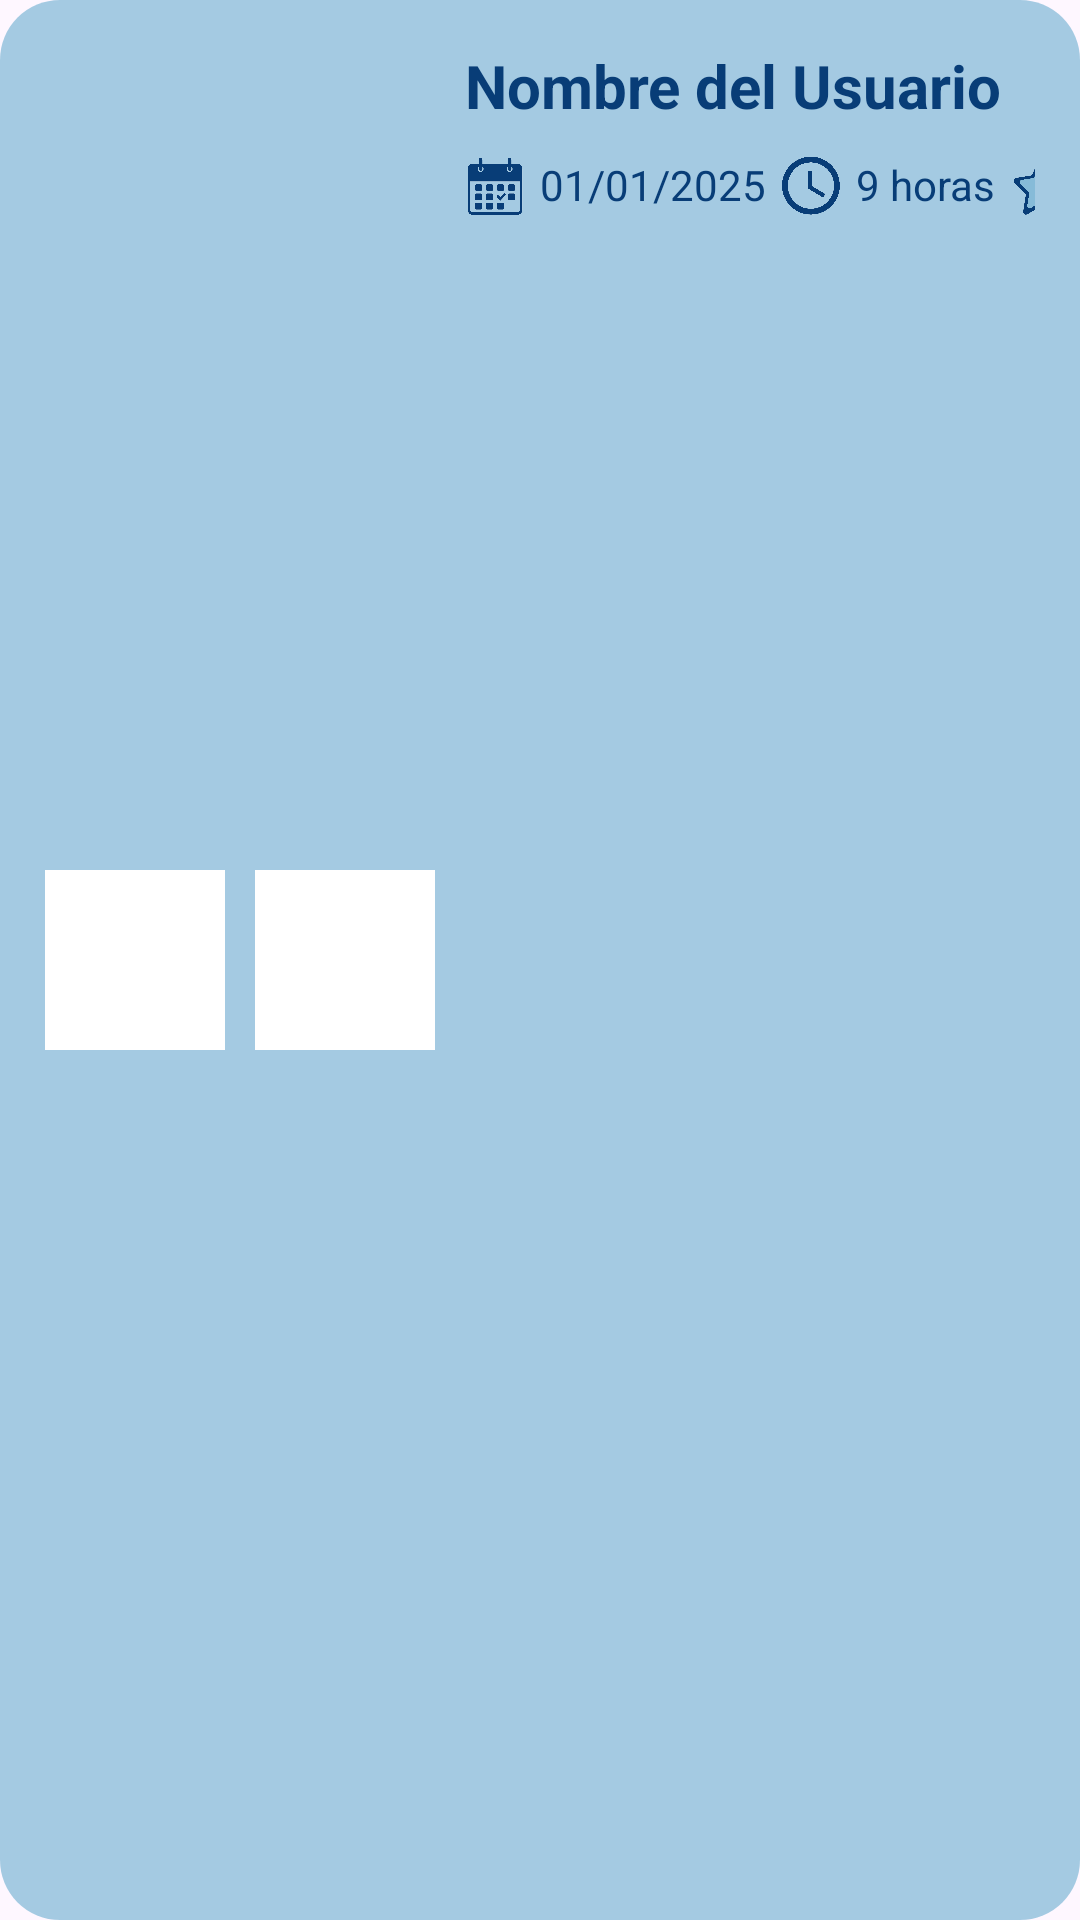

Write the Android layout XML for this screen, with the resource values it uses.
<!-- AndroidManifest.xml: application theme Theme.NaivyBeats -->
<!-- res/layout/element_event_calendar.xml -->
<?xml version="1.0" encoding="utf-8"?>
<LinearLayout
    xmlns:android="http://schemas.android.com/apk/res/android"
    android:layout_width="match_parent"
    android:layout_height="wrap_content"
    android:layout_marginHorizontal="5dp"
    android:layout_gravity="center_horizontal"
    android:padding="15dp"
    android:orientation="horizontal"
    android:background="@drawable/design_big_textbox"
    xmlns:app="http://schemas.android.com/apk/res-auto">
    <com.google.android.material.imageview.ShapeableImageView
        android:layout_width="60dp"
        android:layout_height="60dp"
        android:background="@color/white"
        android:scaleType="centerCrop"
        app:shapeAppearanceOverlay="@style/CircularImage"
        android:layout_gravity="center"/>
    <com.google.android.material.imageview.ShapeableImageView
        android:layout_marginLeft="10dp"
        android:layout_width="60dp"
        android:scaleType="centerCrop"
        android:layout_height="60dp"
        app:shapeAppearanceOverlay="@style/CircularImage"
        android:background="@color/white"
        android:layout_gravity="center"/>
    <LinearLayout
        android:layout_width="match_parent"
        android:layout_height="wrap_content"
        android:orientation="vertical"
        android:paddingLeft="10dp">
        <LinearLayout
            android:layout_width="match_parent"
            android:layout_height="wrap_content"
            android:orientation="horizontal">
            <TextView
                android:layout_width="195dp"
                android:layout_height="wrap_content"
                android:text="Nombre del Usuario"
                android:textSize="20dp"
                android:textStyle="bold"
                android:textColor="@color/bluemarin"/>
            <ImageView
                android:layout_marginLeft="10dp"
                android:layout_width="25dp"
                android:background="@drawable/done_icon"
                android:layout_height="25dp"/>
            </LinearLayout>
        <LinearLayout
            android:layout_marginTop="10dp"
            android:layout_width="match_parent"
            android:layout_height="wrap_content"
            android:orientation="horizontal">
            <ImageView
                android:layout_width="20dp"
                android:layout_height="20dp"
                android:background="@drawable/calendar_icon"/>
            <TextView
                android:layout_marginLeft="5dp"
                android:layout_width="wrap_content"
                android:layout_height="wrap_content"
                android:text="01/01/2025"
                android:textColor="@color/bluemarin"/>
            <ImageView
                android:layout_width="20dp"
                android:layout_height="20dp"
                android:layout_marginLeft="5dp"
                android:layout_gravity="center_vertical"
                android:background="@drawable/time_icon"/>
            <TextView
                android:layout_marginLeft="5dp"
                android:layout_width="wrap_content"
                android:layout_height="wrap_content"
                android:text="9 horas"
                android:textColor="@color/bluemarin"/>
            <ImageView
                android:layout_marginLeft="5dp"
                android:layout_width="20dp"
                android:layout_height="20dp"
                android:background="@drawable/stars_icon"/>
            <TextView
                android:layout_marginLeft="5dp"
                android:layout_width="50dp"
                android:layout_height="wrap_content"
                android:text="3,4"
                android:textColor="@color/bluemarin"/>
        </LinearLayout>
    </LinearLayout>
</LinearLayout>
<!-- resources referenced by this layout -->
<resources>
  <color name="bluemarin">#083d77</color>
  <color name="white">#FFFFFFFF</color>
  <!-- drawable calendar_icon: png bitmap (drawable, 40704 bytes) -->
  <!-- drawable design_big_textbox (drawable) -->
  <?xml version="1.0" encoding="utf-8"?>
  <layer-list xmlns:android="http://schemas.android.com/apk/res/android">
      <item>
          <shape android:shape="rectangle">
              <gradient
                  android:angle="45"
                  android:startColor="@color/bluesky_trans"
                  android:endColor="@color/bluesky_trans"
                  android:type="linear"/>
              <corners android:radius="20dp"/>
              <stroke>
  
              </stroke>
          </shape>
      </item>
  
  </layer-list>
  <!-- drawable done_icon: png bitmap (drawable, 72039 bytes) -->
  <!-- drawable stars_icon: png bitmap (drawable, 54911 bytes) -->
  <!-- drawable time_icon: png bitmap (drawable, 64349 bytes) -->
  <style name="Theme.NaivyBeats" parent="Base.Theme.NaivyBeats" />
  <color name="bluesky_trans">#C086BBD8</color>
  <style name="Base.Theme.NaivyBeats" parent="Theme.Material3.DayNight.NoActionBar">
          
          
      </style>
</resources>
